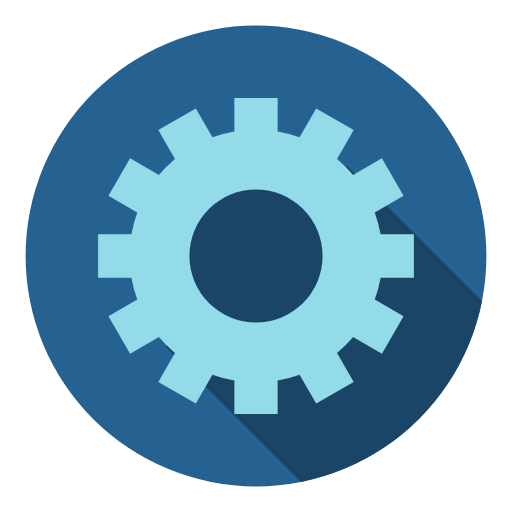
t = 0.00 s
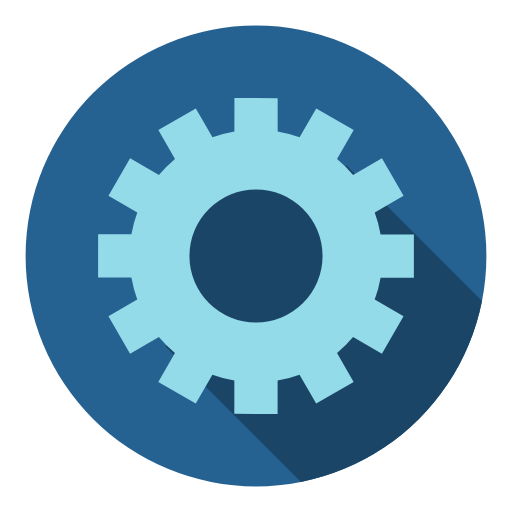
t = 0.66 s
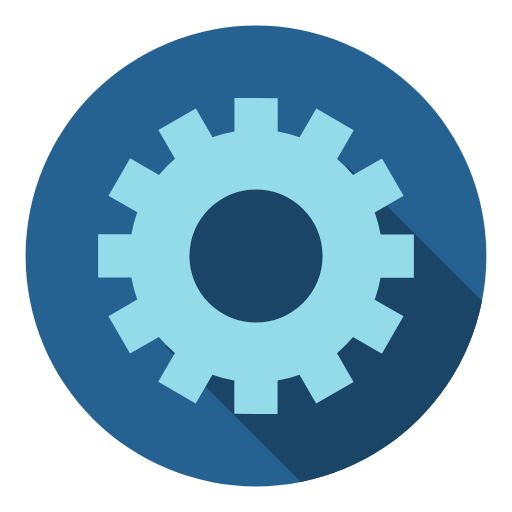
t = 1.32 s
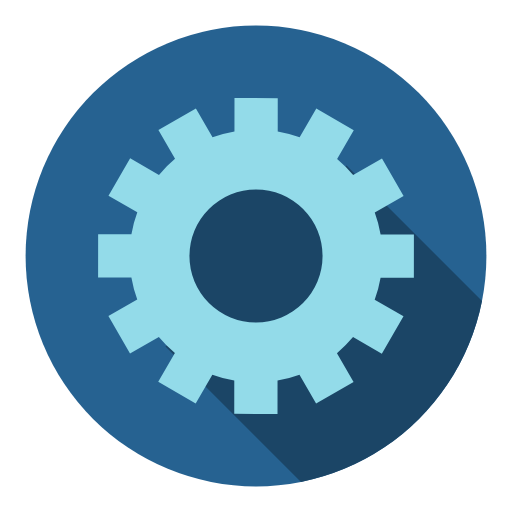
t = 1.97 s

The animated SVG that drew these frames (rendered in a browser with its animation timeline set to each time). Animation: 1 SMIL element (animateTransform=1); one cycle of 2.63 s, repeats indefinitely.

<svg xmlns="http://www.w3.org/2000/svg" xmlns:xlink="http://www.w3.org/1999/xlink" style="margin:auto;background:#fff;display:block;" width="200px" height="200px" viewBox="0 0 100 100" preserveAspectRatio="xMidYMid">
<defs><mask id="ldio-qii1wwpn8n-mask"><circle cx="50" cy="50" r="45" fill="#fff"></circle></mask></defs>
<circle cx="50" cy="50" r="45" fill="#266291"></circle>
<path d="M32.32233047033631 67.67766952966369 L39.39339828220179 60.60660171779821 A15 15 0 0 1 60.60660171779821 39.39339828220179 L67.67766952966369 32.32233047033631 L167.6776695296637 132.3223304703363 L132.3223304703363 167.6776695296637 Z" fill="#1b4566" mask="url(#ldio-qii1wwpn8n-mask)"></path>
<g transform="translate(50 50)">
<g>
<animateTransform attributeName="transform" type="rotate" values="0;360" keyTimes="0;1" dur="2.6315789473684212s" repeatCount="indefinite"></animateTransform><path d="M37.43995192304605 -6.5 L47.43995192304605 -6.5 L47.43995192304605 6.5 L37.43995192304605 6.5 A38 38 0 0 1 35.67394948182593 13.090810836924174 L35.67394948182593 13.090810836924174 L44.33420351967032 18.090810836924174 L37.83420351967032 29.34914108612188 L29.17394948182593 24.34914108612188 A38 38 0 0 1 24.34914108612188 29.17394948182593 L24.34914108612188 29.17394948182593 L29.34914108612188 37.83420351967032 L18.090810836924184 44.33420351967032 L13.090810836924183 35.67394948182593 A38 38 0 0 1 6.5 37.43995192304605 L6.5 37.43995192304605 L6.500000000000001 47.43995192304605 L-6.499999999999995 47.43995192304606 L-6.499999999999996 37.43995192304606 A38 38 0 0 1 -13.09081083692417 35.67394948182593 L-13.09081083692417 35.67394948182593 L-18.09081083692417 44.33420351967032 L-29.34914108612187 37.834203519670325 L-24.349141086121872 29.173949481825936 A38 38 0 0 1 -29.17394948182592 24.34914108612189 L-29.17394948182592 24.34914108612189 L-37.83420351967031 29.349141086121893 L-44.33420351967031 18.0908108369242 L-35.67394948182592 13.090810836924193 A38 38 0 0 1 -37.43995192304605 6.5000000000000036 L-37.43995192304605 6.5000000000000036 L-47.43995192304605 6.500000000000004 L-47.43995192304606 -6.499999999999993 L-37.43995192304606 -6.499999999999994 A38 38 0 0 1 -35.67394948182593 -13.090810836924167 L-35.67394948182593 -13.090810836924167 L-44.33420351967032 -18.090810836924163 L-37.834203519670325 -29.34914108612187 L-29.173949481825936 -24.34914108612187 A38 38 0 0 1 -24.349141086121893 -29.17394948182592 L-24.349141086121893 -29.17394948182592 L-29.349141086121897 -37.834203519670304 L-18.0908108369242 -44.334203519670304 L-13.090810836924195 -35.67394948182592 A38 38 0 0 1 -6.500000000000005 -37.43995192304605 L-6.500000000000005 -37.43995192304605 L-6.500000000000007 -47.43995192304605 L6.49999999999999 -47.43995192304606 L6.499999999999992 -37.43995192304606 A38 38 0 0 1 13.090810836924149 -35.67394948182594 L13.090810836924149 -35.67394948182594 L18.090810836924142 -44.33420351967033 L29.349141086121847 -37.83420351967034 L24.349141086121854 -29.17394948182595 A38 38 0 0 1 29.17394948182592 -24.349141086121893 L29.17394948182592 -24.349141086121893 L37.834203519670304 -29.349141086121897 L44.334203519670304 -18.0908108369242 L35.67394948182592 -13.090810836924197 A38 38 0 0 1 37.43995192304605 -6.500000000000007 M0 -20A20 20 0 1 0 0 20 A20 20 0 1 0 0 -20" fill="#93dbe9" transform="scale(0.65)"></path></g></g>
</svg>
